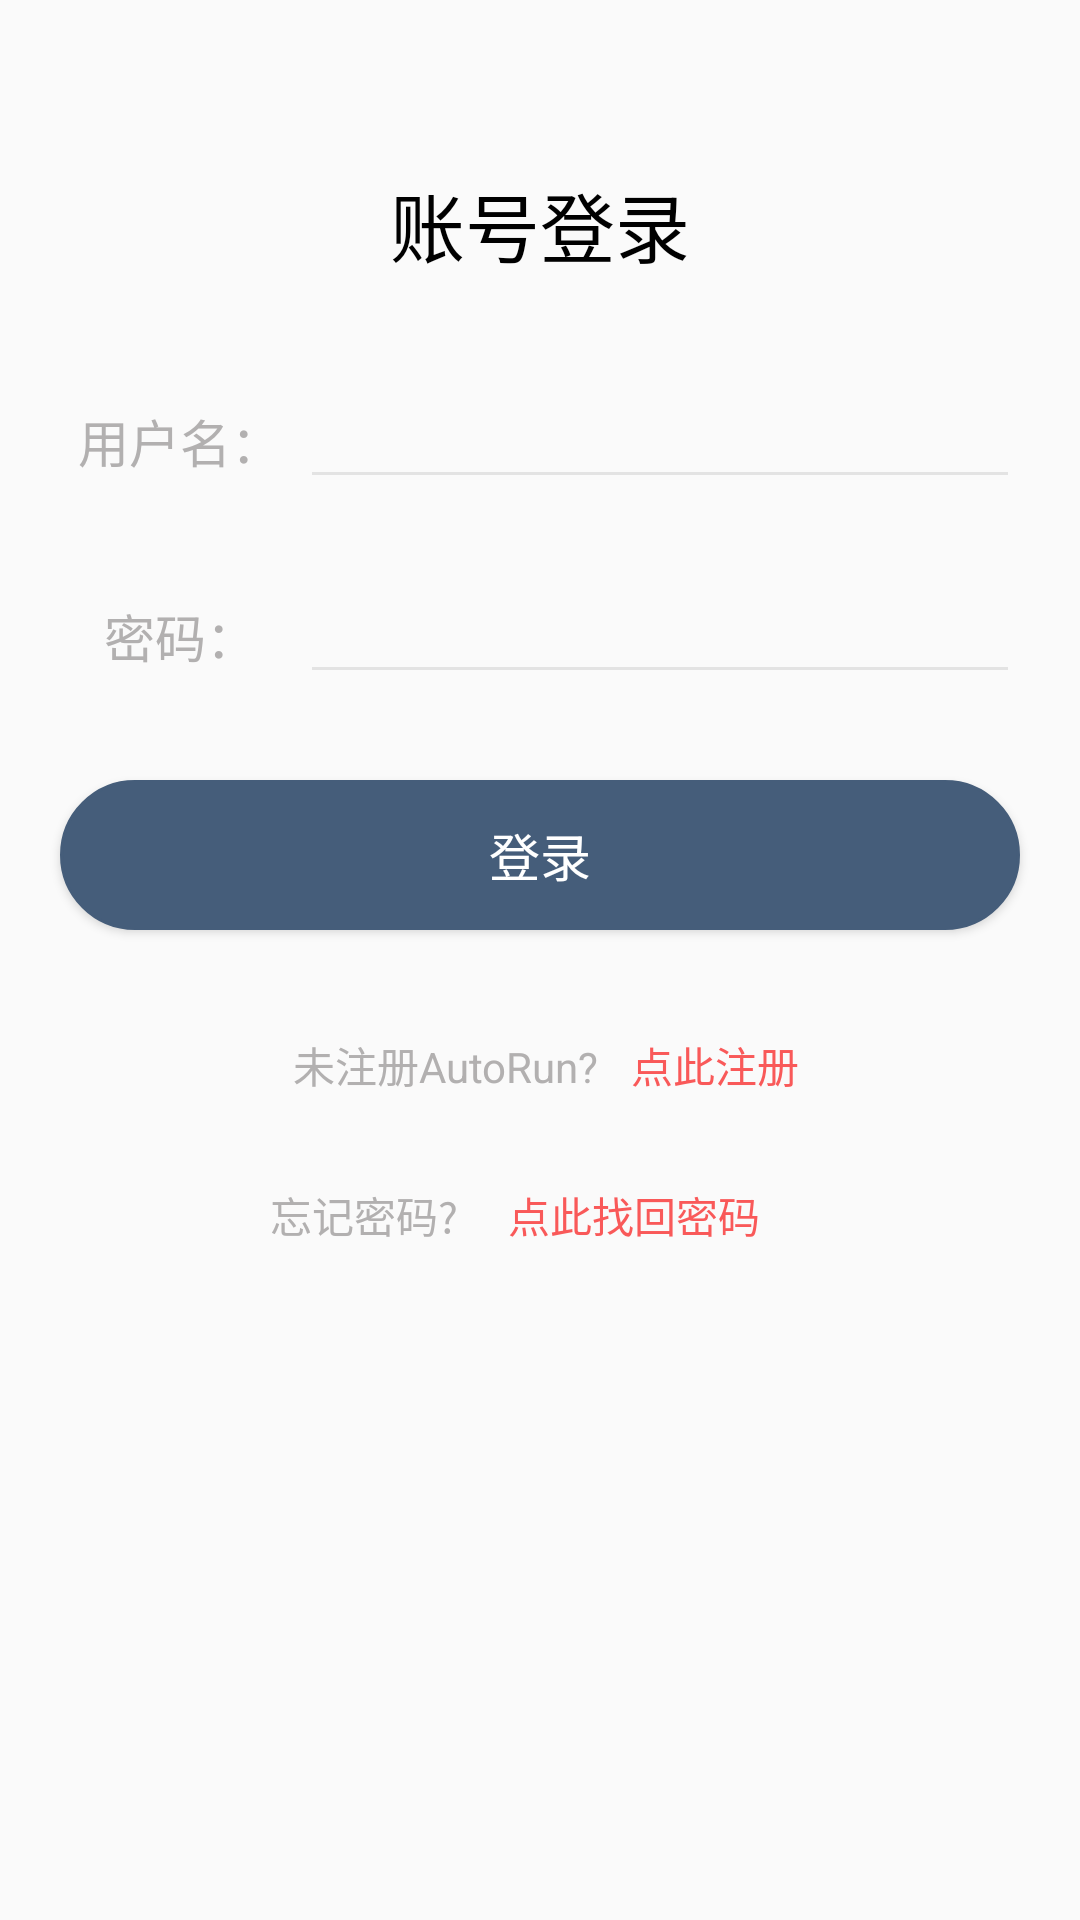

Android layout source for this screen:
<!-- AndroidManifest.xml: application theme AppTheme -->
<!-- res/layout/activity_login.xml -->
<?xml version="1.0" encoding="utf-8"?>
<RelativeLayout xmlns:android="http://schemas.android.com/apk/res/android"
    xmlns:tools="http://schemas.android.com/tools"
    android:layout_width="match_parent"
    android:layout_height="match_parent"
    tools:context="com.example.al.auto_run.activity.LoginActivity">

    <TextView
        android:id="@+id/textView"
        android:layout_width="100dp"
        android:layout_height="50dp"
        android:layout_centerHorizontal="true"
        android:layout_marginTop="50dp"
        android:text="账号登录"
        android:gravity="center"
        android:textSize="25dp"
        android:textColor="#FF000000"
        />

    <LinearLayout
        android:id="@+id/linearLayout"
        android:layout_below="@+id/textView"
        android:layout_width="match_parent"
        android:layout_height="50dp"
        android:orientation="horizontal"
        android:layout_marginTop="25dp"
        android:weightSum="1"
        >

        <TextView
            android:layout_width="0dp"
            android:layout_height="wrap_content"
            android:layout_marginLeft="20dp"
            android:layout_weight="0.25"
            android:text="用户名："
            android:textSize="17dp"
            android:textColor="#FFB2B0B0"
            android:gravity="center"
            />

        <EditText
            android:id="@+id/edt_login_username"
            android:layout_width="0dp"
            android:layout_height="wrap_content"
            android:layout_marginRight="20dp"
            android:layout_weight="0.75"
            android:textCursorDrawable="@drawable/gray_bg"
            android:theme="@style/MyEditText"
            />
    </LinearLayout>

    <LinearLayout
        android:id="@+id/linearLayout1"
        android:layout_width="match_parent"
        android:layout_height="50dp"
        android:layout_alignParentLeft="true"
        android:layout_alignParentStart="true"
        android:layout_below="@+id/linearLayout"
        android:layout_marginTop="15dp"
        android:orientation="horizontal"
        android:weightSum="1">

        <TextView
            android:layout_width="0dp"
            android:layout_height="wrap_content"
            android:layout_marginLeft="20dp"
            android:layout_weight="0.25"
            android:text="密码："
            android:textColor="#FFB2B0B0"
            android:gravity="center"
            android:textSize="17dp"
            />

        <EditText
            android:id="@+id/edt_login_password"
            android:layout_width="0dp"
            android:layout_height="wrap_content"
            android:layout_marginRight="20dp"
            android:layout_weight="0.75"
            android:inputType="textPassword"
            android:textCursorDrawable="@drawable/gray_bg"
            android:theme="@style/MyEditText"
            />
    </LinearLayout>

    <Button
        android:layout_below="@id/linearLayout1"
        android:id="@+id/button_login"
        android:layout_width="320dp"
        android:layout_height="50dp"
        android:layout_marginTop="20dp"
        android:layout_centerHorizontal="true"
        android:text="登录"
        android:background="@drawable/green_bg"
        android:textColor="#FFFFFFFF"
        android:textSize="17dp"
        />

    <LinearLayout
        android:layout_below="@id/button_login"
        android:id="@+id/linearLayout2"
        android:layout_width="match_parent"
        android:layout_height="50dp"
        android:layout_alignParentLeft="true"
        android:layout_alignParentStart="true"
        android:layout_marginTop="20dp"
        android:orientation="horizontal"
        android:weightSum="1"
        >

        <TextView
            android:layout_width="0dp"
            android:layout_height="wrap_content"
            android:layout_gravity="center_vertical"
            android:layout_marginLeft="90dp"
            android:layout_weight="0.65"
            android:text="未注册AutoRun?"
            android:gravity="center"
            android:textColor="#FFB2B0B0"
            />

        <Button
            android:id="@+id/button_register"
            android:layout_width="0dp"
            android:layout_height="match_parent"
            android:layout_weight="0.35"
            android:layout_marginRight="90dp"
            android:background="@null"
            android:text="点此注册"
            android:gravity="center"
            android:textColor="@color/colortry1qd"
            />
    </LinearLayout>

    <LinearLayout
        android:layout_below="@id/linearLayout2"
        android:id="@+id/linearLayout3"
        android:layout_width="match_parent"
        android:layout_height="50dp"
        android:layout_alignParentLeft="true"
        android:layout_alignParentStart="true"
        android:layout_marginTop="0dp"
        android:orientation="horizontal"
        android:weightSum="1"
        >

        <TextView
            android:layout_width="0dp"
            android:layout_height="wrap_content"
            android:layout_gravity="center_vertical"
            android:layout_marginLeft="90dp"
            android:layout_weight="0.35"
            android:gravity="center"
            android:text="忘记密码?"
            android:textColor="#FFB2B0B0" />

        <Button
            android:id="@+id/button_getBackPassword"
            android:layout_width="0dp"
            android:layout_height="match_parent"
            android:layout_marginRight="90dp"
            android:layout_weight="0.65"
            android:background="@null"
            android:gravity="center"
            android:text="点此找回密码"
            android:textColor="@color/colortry1qd" />
    </LinearLayout>

</RelativeLayout>
<!-- resources referenced by this layout -->
<resources>
  <color name="colortry1qd">#F95959</color>
  <!-- drawable gray_bg (drawable) -->
  <?xml version="1.0" encoding="utf-8"?>
  <shape xmlns:android="http://schemas.android.com/apk/res/android">
      android:shape="rectangle">
      <size android:width="2dp" />
      <solid android:color="#FFE2DFDF" />
  </shape>
  <!-- drawable green_bg (drawable) -->
  <?xml version="1.0" encoding="utf-8"?>
  <shape xmlns:android="http://schemas.android.com/apk/res/android">
      <corners
          android:topLeftRadius="50dp"
          android:topRightRadius="50dp"
          android:bottomLeftRadius="50dp"
          android:bottomRightRadius="50dp"/>
  
      <solid android:color="@color/colortry1main" />
  
      <stroke
          android:dashGap="0dp"
          android:width="1dp"
          android:color="@color/colortry1main" />
  </shape>
  <style name="MyEditText" parent="Theme.AppCompat.Light">
          <item name="colorControlNormal">@color/colortryds</item>
          <item name="colorControlActivated">@color/colortry1qd</item>
      </style>
  <style name="AppTheme" parent="Theme.AppCompat.Light.NoActionBar">
          
          <item name="android:windowIsTranslucent">true</item>
          <item name="colorPrimary">@color/colorPrimary</item>
          <item name="colorPrimaryDark">@color/colorPrimaryDark</item>
          <item name="colorAccent">@color/colorAccent</item>
      </style>
  <color name="colortry1main">#455D7A</color>
  <color name="colortryds">#E3E3E3</color>
  <color name="colorPrimary">#757575</color>
  <color name="colorPrimaryDark">#ffe0e0e0</color>
  <color name="colorAccent">#03A9F4</color>
</resources>
